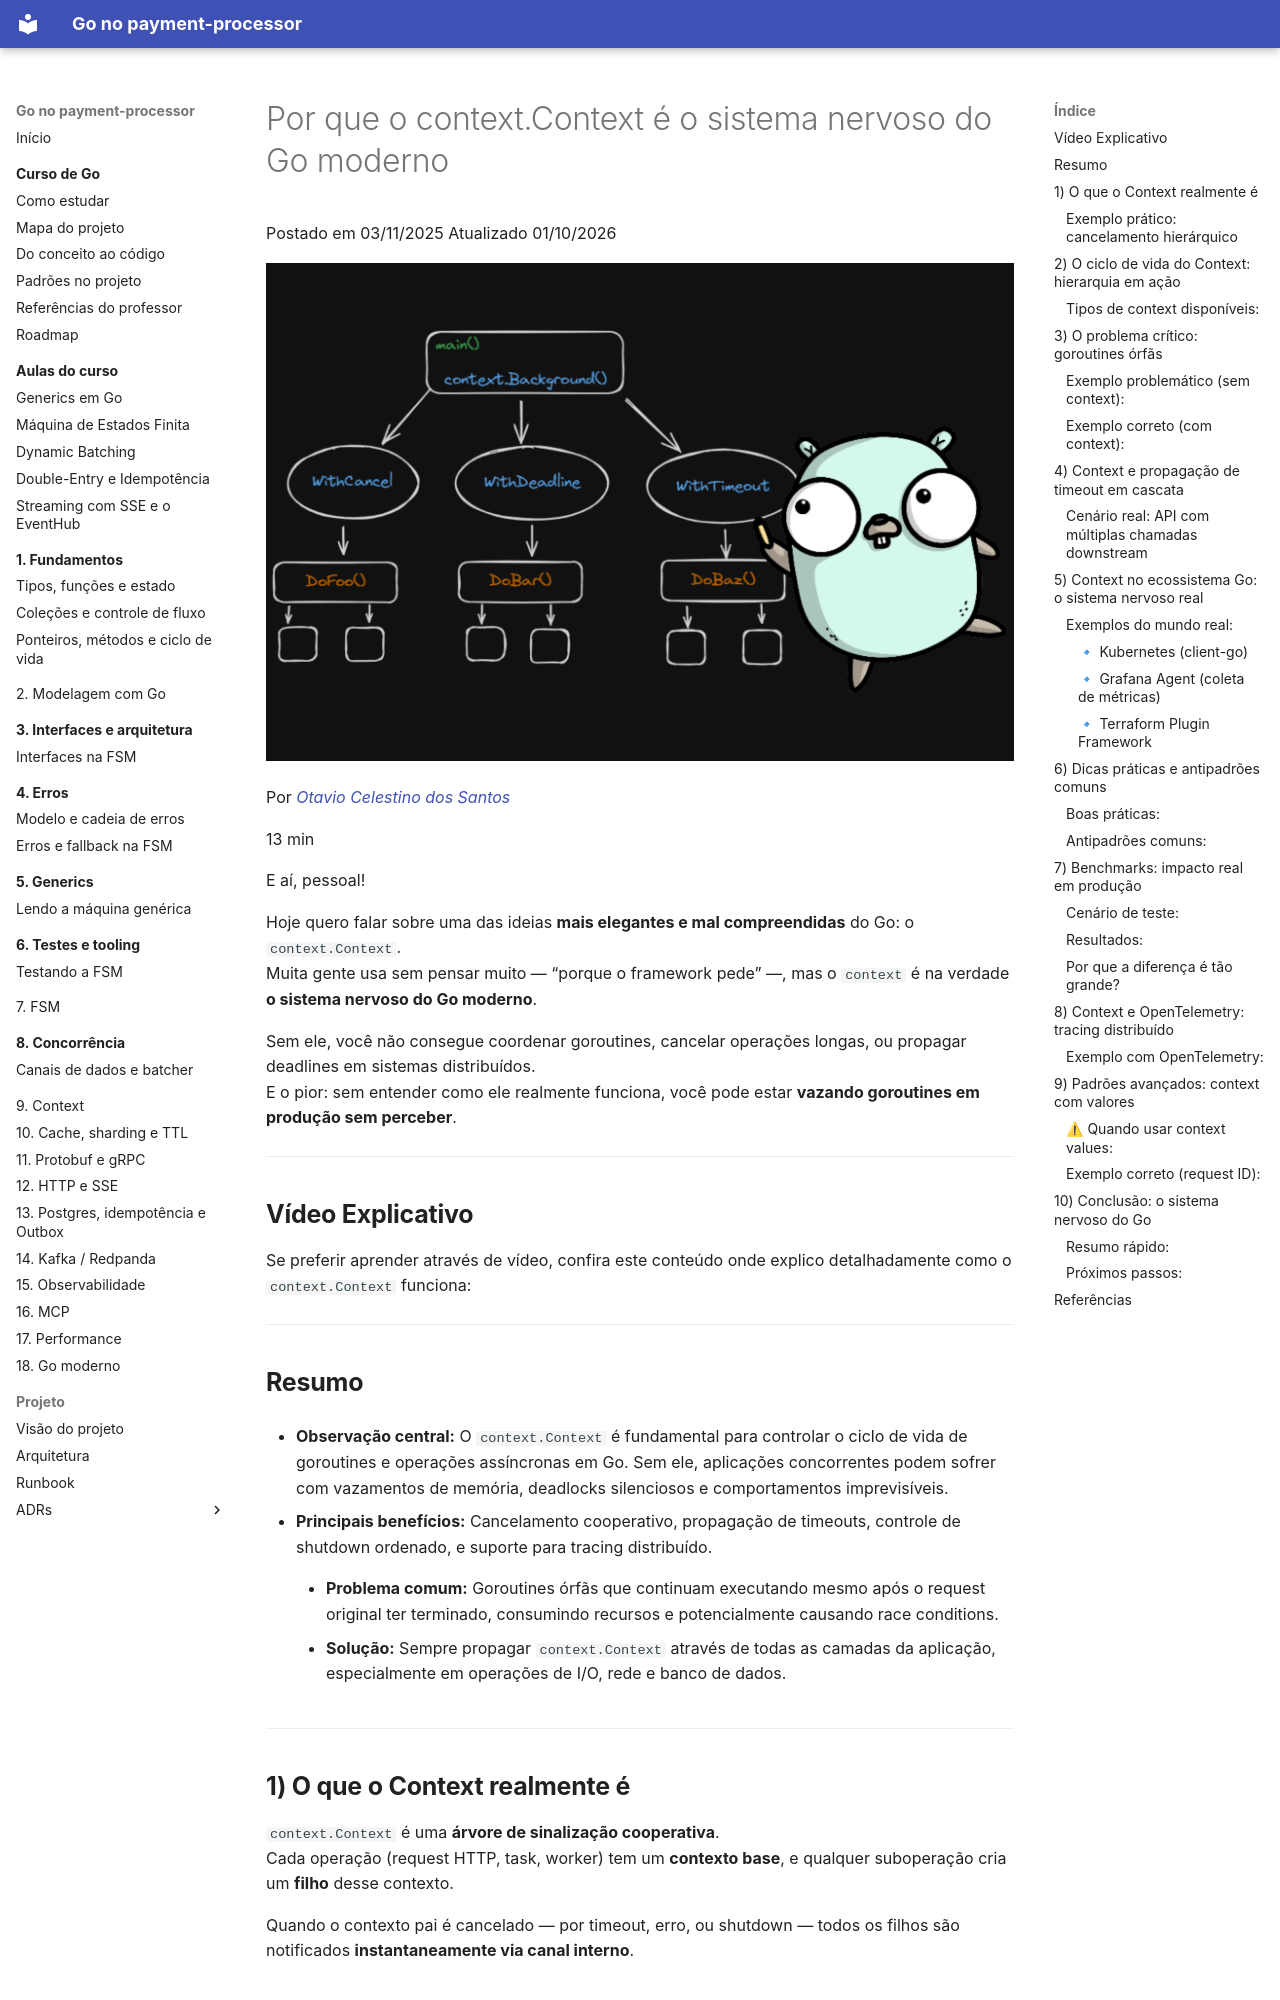

repository: racascao/sistema_pagamento_com_antifraude · page: artigos-completos/pt/context-nervous-system-go/index.html · generator: mkdocs

---
title: "Por que o context.Context é o sistema nervoso do Go moderno"
source: "https://huncoding.com/context-nervous-system-go/"
author: "otavio_celestino"
language: "pt-BR"
date: "2025-11-03"
tags: []
---

# Por que o context.Context é o sistema nervoso do Go moderno

Postado em  03/11/2025    Atualizado  01/10/2026  

[![Preview Image](../assets/images/2025-11-03-context-nervous-system-go-8cfa884a59ab.png)](../assets/images/2025-11-03-context-nervous-system-go-8cfa884a59ab.png)

Por  *[Otavio Celestino dos Santos](https://github.com/HunCoding)*  

13 min

E aí, pessoal!

Hoje quero falar sobre uma das ideias **mais elegantes e mal compreendidas** do Go: o `context.Context`.  
 Muita gente usa sem pensar muito — “porque o framework pede” —, mas o `context` é na verdade **o sistema nervoso do Go moderno**.

Sem ele, você não consegue coordenar goroutines, cancelar operações longas, ou propagar deadlines em sistemas distribuídos.  
 E o pior: sem entender como ele realmente funciona, você pode estar **vazando goroutines em produção sem perceber**.

---

## **Vídeo Explicativo**

Se preferir aprender através de vídeo, confira este conteúdo onde explico detalhadamente como o `context.Context` funciona:

---

## **Resumo**

- **Observação central:** O `context.Context` é fundamental para controlar o ciclo de vida de goroutines e operações assíncronas em Go. Sem ele, aplicações concorrentes podem sofrer com vazamentos de memória, deadlocks silenciosos e comportamentos imprevisíveis.

  - **Principais benefícios:** Cancelamento cooperativo, propagação de timeouts, controle de shutdown ordenado, e suporte para tracing distribuído.

    - **Problema comum:** Goroutines órfãs que continuam executando mesmo após o request original ter terminado, consumindo recursos e potencialmente causando race conditions.

      - **Solução:** Sempre propagar `context.Context` através de todas as camadas da aplicação, especialmente em operações de I/O, rede e banco de dados.

---

## **1) O que o Context realmente é**

`context.Context` é uma **árvore de sinalização cooperativa**.  
 Cada operação (request HTTP, task, worker) tem um **contexto base**, e qualquer suboperação cria um **filho** desse contexto.

Quando o contexto pai é cancelado — por timeout, erro, ou shutdown — todos os filhos são notificados **instantaneamente via canal interno**.
